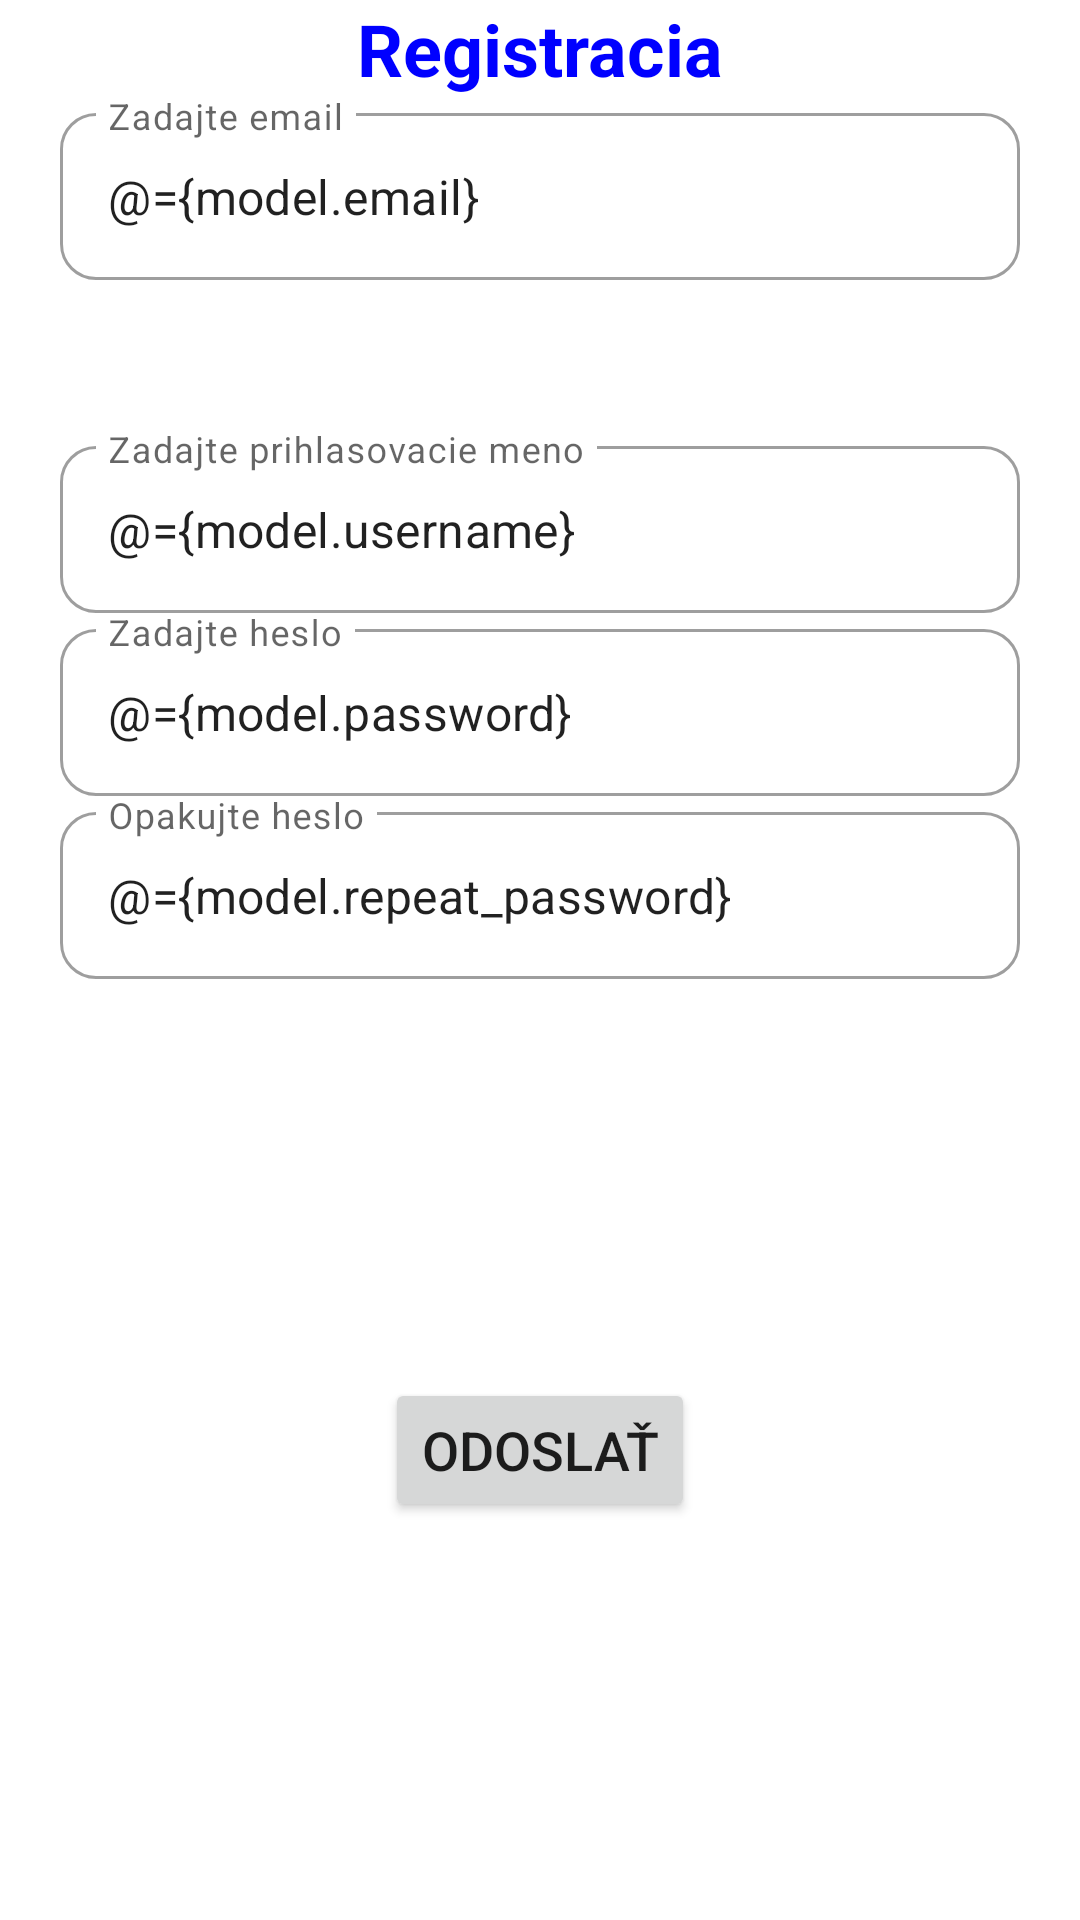

Layout XML and referenced resources for this Android screen:
<!-- AndroidManifest.xml: application theme AppTheme -->
<!-- res/layout/fragment_register.xml -->
<?xml version="1.0" encoding="utf-8"?>
<layout xmlns:android="http://schemas.android.com/apk/res/android"
    xmlns:app="http://schemas.android.com/apk/res-auto">

    <data>
        <variable
            name="model"
            type="com.example.mobvcviko1.viewmodels.AuthViewModel" />
    </data>
    <androidx.constraintlayout.widget.ConstraintLayout
        android:layout_width="match_parent"
        android:layout_height="match_parent"
        android:layout_margin="20dp">

    <TextView
        android:id="@+id/header_title"
        android:layout_width="wrap_content"
        android:layout_height="wrap_content"
        android:text="@string/register_activity"
        style="@style/LargeTextStyle"
        android:textStyle="bold"
        app:layout_constraintEnd_toEndOf="parent"
        app:layout_constraintStart_toStartOf="parent"
        app:layout_constraintTop_toTopOf="parent" />


    <com.google.android.material.textfield.TextInputLayout
        android:id="@+id/emailText"
        android:layout_width="match_parent"
        android:layout_height="wrap_content"
        android:layout_marginStart="20dp"
        android:layout_marginEnd="20dp"
        android:hint="@string/zadajte_email"
        style="@style/Widget.MaterialComponents.TextInputLayout.OutlinedBox"
        android:layout_marginBottom="20dp"
        app:boxCornerRadiusTopStart="12dp"
        app:boxCornerRadiusTopEnd="12dp"
        app:boxCornerRadiusBottomStart="12dp"
        app:boxCornerRadiusBottomEnd="12dp"
        app:layout_constraintEnd_toEndOf="parent"
        app:layout_constraintStart_toStartOf="parent"
        app:layout_constraintTop_toBottomOf="@+id/header_title">


        <com.google.android.material.textfield.TextInputEditText
            android:layout_width="match_parent"
            android:layout_height="wrap_content"
            android:text="@={model.email}"/>
    </com.google.android.material.textfield.TextInputLayout>


    <com.google.android.material.textfield.TextInputLayout
        android:id="@+id/usernameText"
        android:layout_width="match_parent"
        android:layout_height="wrap_content"
        android:layout_marginTop="50dp"
        android:layout_marginStart="20dp"
        android:layout_marginEnd="20dp"
        android:hint="@string/zadajte_username"
        style="@style/Widget.MaterialComponents.TextInputLayout.OutlinedBox"
        app:boxCornerRadiusTopStart="12dp"
        app:boxCornerRadiusTopEnd="12dp"
        app:boxCornerRadiusBottomStart="12dp"
        app:boxCornerRadiusBottomEnd="12dp"
        app:layout_constraintEnd_toEndOf="parent"
        app:layout_constraintStart_toStartOf="parent"
        app:layout_constraintTop_toBottomOf="@+id/emailText">


        <com.google.android.material.textfield.TextInputEditText
            android:layout_width="match_parent"
            android:layout_height="wrap_content"
            android:text="@={model.username}"/>
    </com.google.android.material.textfield.TextInputLayout>


    <com.google.android.material.textfield.TextInputLayout
        android:id="@+id/passwordText"
        android:layout_width="match_parent"
        android:layout_height="wrap_content"
        android:layout_marginStart="20dp"
        android:layout_marginEnd="20dp"
        android:hint="@string/zadajte_password"
        style="@style/Widget.MaterialComponents.TextInputLayout.OutlinedBox"
        app:boxCornerRadiusTopStart="12dp"
        app:boxCornerRadiusTopEnd="12dp"
        app:boxCornerRadiusBottomStart="12dp"
        app:boxCornerRadiusBottomEnd="12dp"
        app:layout_constraintEnd_toEndOf="parent"
        app:layout_constraintStart_toStartOf="parent"
        app:layout_constraintTop_toBottomOf="@+id/usernameText">


        <com.google.android.material.textfield.TextInputEditText
            android:layout_width="match_parent"
            android:layout_height="wrap_content"
            android:text="@={model.password}"/>
    </com.google.android.material.textfield.TextInputLayout>

    <com.google.android.material.textfield.TextInputLayout
        android:id="@+id/passwordRepeatText"
        android:layout_width="match_parent"
        android:layout_height="wrap_content"
        android:layout_marginStart="20dp"
        android:layout_marginEnd="20dp"
        android:hint="@string/zadajte_password_repeat"
        style="@style/Widget.MaterialComponents.TextInputLayout.OutlinedBox"
        app:boxCornerRadiusTopStart="12dp"
        app:boxCornerRadiusTopEnd="12dp"
        app:boxCornerRadiusBottomStart="12dp"
        app:boxCornerRadiusBottomEnd="12dp"
        app:layout_constraintEnd_toEndOf="parent"
        app:layout_constraintStart_toStartOf="parent"
        app:layout_constraintTop_toBottomOf="@+id/passwordText">


        <com.google.android.material.textfield.TextInputEditText
            android:layout_width="match_parent"
            android:layout_height="wrap_content"
            android:text="@={model.repeat_password}"/>
    </com.google.android.material.textfield.TextInputLayout>

        <Button
            android:id="@+id/submitButtonReg"
            style="@style/ButtonStyle"
            android:layout_width="wrap_content"
            android:layout_height="wrap_content"
            android:text="@string/odoslat"
            android:onClick="@{()->model.registerUser()}"
            app:layout_constraintBottom_toBottomOf="parent"
            app:layout_constraintEnd_toEndOf="parent"
            app:layout_constraintStart_toStartOf="parent"
            app:layout_constraintTop_toBottomOf="@+id/passwordRepeatText" />

    </androidx.constraintlayout.widget.ConstraintLayout>
</layout>
<!-- resources referenced by this layout -->
<resources>
  <string name="odoslat">Odoslať</string>
  <string name="register_activity">Registracia</string>
  <string name="zadajte_email">Zadajte email</string>
  <string name="zadajte_password">Zadajte heslo</string>
  <string name="zadajte_password_repeat">Opakujte heslo</string>
  <string name="zadajte_username">Zadajte prihlasovacie meno</string>
  <style name="ButtonStyle">
          <item name="android:textSize">18sp</item>
      </style>
  <style name="LargeTextStyle" parent="TextStyle">
          <item name="android:textSize">24sp</item>
      </style>
  <style name="AppTheme" parent="Theme.MaterialComponents.Light">&gt;
          <item name="colorPrimary">#3F51B5</item>
          <item name="colorPrimaryDark">#303F9F</item>
          <item name="colorAccent">#FF4081</item>
      </style>
  <style name="TextStyle">
          <item name="android:textColor">#0000FF</item>
          <item name="android:textSize">18sp</item>
      </style>
</resources>
